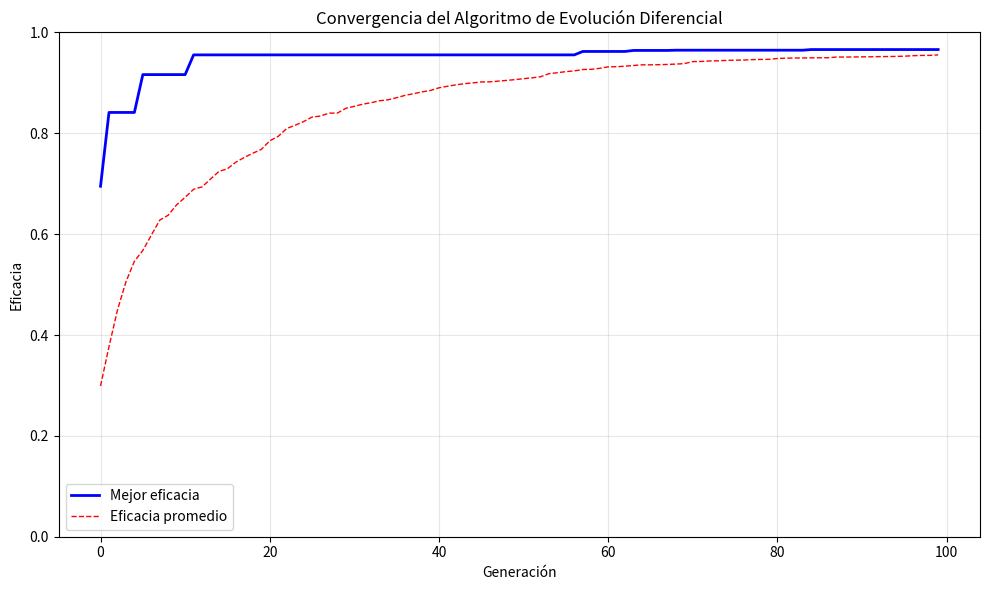
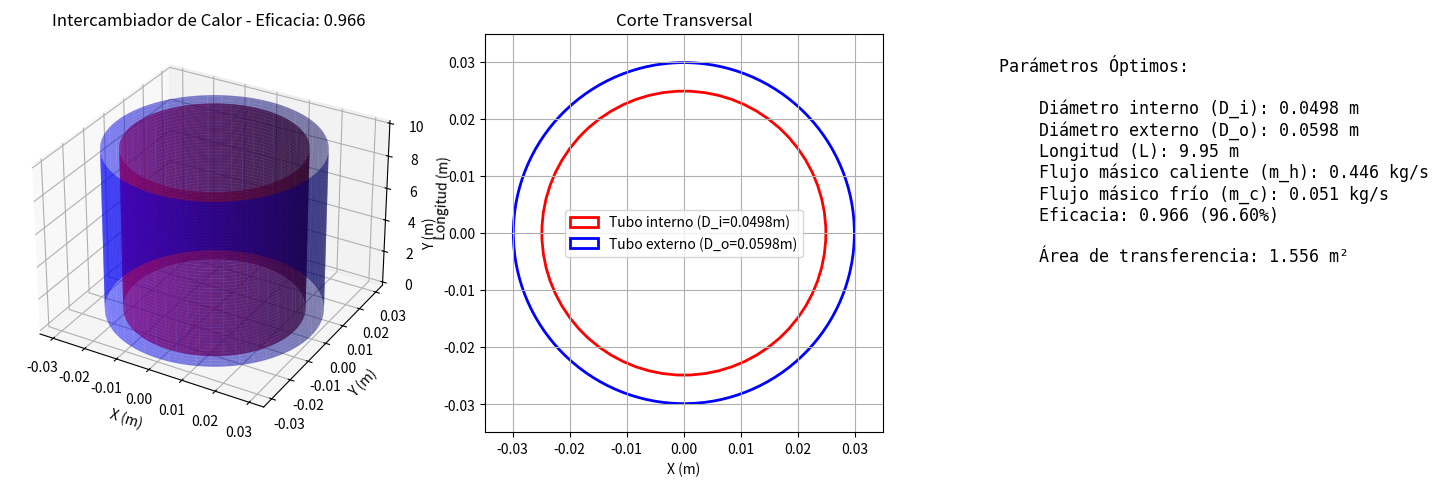

Here is the Python script that generated these plots, in order:
# Proyecto N.4
# Integrantes:
# [redacted]
# [redacted]
# [redacted]

# Fecha 07/ 11/ 25


import numpy as np
import matplotlib.pyplot as plt
import math
import random

# Datos de entrada

U = 500 # Coeficiente global de transferencia de calor en W/(m2 * C)
T_h_in = 80 # Temperatura de entrada del fluido caliente en C
T_c_in = 20 # Temperatura de entrada del fluido frío en C

# Capacidad calorífica del agua en J/(kg * C)
C_h = 4180 
C_c = 4180 

D_i_min = 0.01  # Diámetro interno mínimo en m
D_i_max = 0.05   # Diámetro interno máximo en m
D_o_min = 0.015  # Diámetro externo mínimo en m
D_o_max = 0.06   # Diámetro externo máximo en m

L_min = 1.0     # Longitud mínima en m
L_max = 10.0     # Longitud máxima en m

m_min = 0.05   # Fluido caliente y frío en kg/s
m_max = 0.5  # Fluido caliente y frío en kg/s 

T_h_out = 80  # Temperatura Provisional
Tem_Final = T_h_out > T_c_in 

def fun_objetivo(D_i, D_o, L, m_h, m_c):
    # D_i: Diámetro interno en m
    # D_o: Diámetro externo en m
    # L: Longitud en m
    # m_h: Flujo másico del fluido caliente en kg/s
    # m_c: Flujo másico del fluido frío en kg/s

    # Proceso para calcular C_min y C_max
    C_h_tot = m_h * C_h
    C_c_tot = m_c * C_c
    C_min = np.minimum(C_h_tot, C_c_tot) # Capacidad calorífica mínima
    C_max = np.maximum(C_h_tot, C_c_tot) # Capacidad calorífica máxima

    if C_min <= 0:
        C_min = 1e-6  # Evitar división por cero
    if C_max <= 0:
        C_max = 1e-6  # Evitar división por cero


    A = np.pi * D_i * L  # Área de transferencia de calor en m2

    NTU = U * A / C_min # Número de unidades de transferencia
    Cr = C_min / C_max  # Relación de capacidades


    with np.errstate(invalid='ignore', divide='ignore'):
        n = (1 - np.exp(-NTU * (1 - Cr))) / (1 - Cr * np.exp(-NTU * (1 - Cr)))
    if np.isnan(n) or np.isinf(n):
        n = 0.0


    return n


def start_population(tam_pob):
    Poblacion = []
    for i in range(tam_pob):
        individuo = []
        for j in range(5):
            if j == 0:  # D_i
                valor = random.uniform(0.01, 0.05)
            elif j == 1:  # D_o
                valor = random.uniform(0.015, 0.06)
                # Valido que D_o sea mayor que D_i
                if valor <= individuo[0]:
                    diferencia = individuo[0] - valor
                    valor = valor + diferencia + 0.005
                    
            elif j == 2:  # L
                valor = random.uniform(1.0, 10.0)
            elif j == 3:  # m_h
                valor = random.uniform(0.1, 0.5)
            else:  # m_c
                valor = random.uniform(0.1, 0.5)
            individuo.append(valor)
        Poblacion.append(individuo)


    return Poblacion

def evaluar_poblacion(poblacion):
    resultados = []
    for individuo in poblacion:
        D_i, D_o, L, m_h, m_c = individuo
        eficacia = fun_objetivo(D_i, D_o, L, m_h, m_c)
        resultados.append(eficacia)
    return resultados

def mutacion_Evol_diff(poblacion, F, i):
    # Seleccionar 5 individuos distintos al individuo i
    n = len(poblacion)
    if n < 6:
        raise ValueError("La población debe tener al menos 6 individuos para la mutación diferencial.")
    
    r1, r2, r3, r4, r5 = random.sample([idx for idx in range(len(poblacion)) if idx != i], 5)

    vetor_mutado = []
    for j in range(len(poblacion[0])):
        valor_mutado = (poblacion[r1][j] + 
                        F * (poblacion[r2][j] - poblacion[r3][j]) + 
                        F * (poblacion[r4][j] - poblacion[r5][j]))
        vetor_mutado.append(valor_mutado)

    return vetor_mutado


# Cruce para el método de evolución diferencial
def cross_Ev_diff(individuo, vetor_mutado, Cr):
    n = len(individuo)
    hijo = []
    j_rand = random.randint(0, n - 1)  
    # Asegura que al menos un gen provenga del vector mutado
    for j in range(n):
        if random.random() < Cr or j == j_rand:
            hijo.append(vetor_mutado[j])
        else:
            hijo.append(individuo[j])
    return hijo


def seleccion(individuo, hijo):
    f1 = fun_objetivo(individuo[0], individuo[1], individuo[2], individuo[3], individuo[4])
    f2 = fun_objetivo(hijo[0], hijo[1], hijo[2], hijo[3], hijo[4])
    if f2 > f1: # Mayor es mejor
        return hijo
    else:
        return individuo
    
limites = [
    (0.01, 0.05),   # D_i
    (0.015, 0.06), # D_o
    (1.0, 10.0),    # L
    (0.05, 0.5),    # m_h
    (0.05, 0.5)    # m_c
]
def reparar_vector(vector):

    for i, (low, high) in enumerate(limites):
        if vector[i] < low or vector[i] > high:
            vector[i] = random.uniform(low, high)
        
    # Asegura que D_o > D_i
    if vector[1] <= vector[0]:
        vector[1] = vector[0] + 0.01  # espesor mínimo

        # Si eso pasa el límite superior, toma valores máximos
        if vector[1] > limites[1][1]:
            vector[1] = limites[1][1]
            vector[0] = limites[0][1]
        
    
    return vector

# Función para visualizar el intercambiador de calor
def visualizar_intercambiador(D_i, D_o, L, eficacia):
    fig = plt.figure(figsize=(15, 5))
    
    # Visualización 3D del tubo
    ax1 = fig.add_subplot(131, projection='3d')
    
    # Crear coordenadas para el tubo interno
    z = np.linspace(0, L, 100)
    theta = np.linspace(0, 2*np.pi, 100)
    theta_grid, z_grid = np.meshgrid(theta, z)
    
    # Tubo interno
    x_int = (D_i/2) * np.cos(theta_grid)
    y_int = (D_i/2) * np.sin(theta_grid)
    
    # Tubo externo
    x_ext = (D_o/2) * np.cos(theta_grid)
    y_ext = (D_o/2) * np.sin(theta_grid)
    
    # Dibujar tubo interno
    ax1.plot_surface(x_int, y_int, z_grid, alpha=0.7, color='red', label='Tubo interno')
    # Dibujar tubo externo
    ax1.plot_surface(x_ext, y_ext, z_grid, alpha=0.5, color='blue', label='Tubo externo')
    
    ax1.set_xlabel('X (m)')
    ax1.set_ylabel('Y (m)')
    ax1.set_zlabel('Longitud (m)')
    ax1.set_title(f'Intercambiador de Calor - Eficacia: {eficacia:.3f}')
    
    # Vista en corte transversal
    ax2 = fig.add_subplot(132)
    circle_int = plt.Circle((0, 0), D_i/2, fill=False, color='red', linewidth=2, label=f'Tubo interno (D_i={D_i:.4f}m)')
    circle_ext = plt.Circle((0, 0), D_o/2, fill=False, color='blue', linewidth=2, label=f'Tubo externo (D_o={D_o:.4f}m)')
    
    ax2.add_patch(circle_int)
    ax2.add_patch(circle_ext)
    ax2.set_xlim(-D_o/2 - 0.005, D_o/2 + 0.005)
    ax2.set_ylim(-D_o/2 - 0.005, D_o/2 + 0.005)
    ax2.set_aspect('equal')
    ax2.set_xlabel('X (m)')
    ax2.set_ylabel('Y (m)')
    ax2.set_title('Corte Transversal')
    ax2.legend()
    ax2.grid(True)
    
    # Información de parámetros
    ax3 = fig.add_subplot(133)
    ax3.axis('off')
    parametros = f'''Parámetros Óptimos:
    
    Diámetro interno (D_i): {D_i:.4f} m
    Diámetro externo (D_o): {D_o:.4f} m
    Longitud (L): {L:.2f} m
    Flujo másico caliente (m_h): {m_h:.3f} kg/s
    Flujo másico frío (m_c): {m_c:.3f} kg/s
    Eficacia: {eficacia:.3f} ({eficacia * 100:.2f}%)

    Área de transferencia: {np.pi * D_i * L:.3f} m²
  
    '''
    ax3.text(0.1, 0.9, parametros, transform=ax3.transAxes, fontsize=12, verticalalignment='top', fontfamily='monospace')
    
    plt.tight_layout()
    plt.show()




#************ALgorigmo de Evolución Diferencial************
# Parematros del algoritmo
if __name__ == "__main__":

    Tam_pob = 50
    F = 0.8  # Factor de mutacion
    Tasa_cruce = 0.7  # Tasa de cruce
    Generaciones = 100  # Número de generaciones

    # Inicializar población
    poblacion = start_population(Tam_pob)

    # Para guardar el progreso
    mejor_por_generacion = []
    promedio_por_generacion = []

    for gen in range(Generaciones):
        nueva_poblacion = []
        for i in range(Tam_pob):
            MUT = mutacion_Evol_diff(poblacion, F, i)
            HIJO = cross_Ev_diff(poblacion[i], MUT, Tasa_cruce)
            HIJO = reparar_vector(HIJO)
            SELEC_N = seleccion(poblacion[i], HIJO)
            nueva_poblacion.append(SELEC_N)
        poblacion = nueva_poblacion

        # Evaluar progreso
        finess = evaluar_poblacion(poblacion)
        mejor_por_generacion.append(np.max(finess))
        promedio_por_generacion.append(np.mean(finess))
        
        # Mostrar progreso cada 10 generaciones
        if gen % 10 == 0:
            print(f"Generación {gen}: Mejor eficacia = {np.max(finess):.4f}")

    # Resultados finales
    Fintes = evaluar_poblacion(poblacion)
    mejor_indice = Fintes.index(np.max(Fintes))
    mejor_individuo = poblacion[mejor_indice]
    mejor_valor = Fintes[mejor_indice]
    
    D_i, D_o, L, m_h, m_c = mejor_individuo

    print("\n" + "="*50)
    print("RESULTADOS FINALES DEL ALGORITMO")
    print("="*50)
    print(f"Mejor individuo:")
    print(f"  Diámetro interno (D_i): {D_i:.4f} m")
    print(f"  Diámetro externo (D_o): {D_o:.4f} m")
    print(f"  Longitud (L): {L:.2f} m")
    print(f"  Flujo másico caliente (m_h): {m_h:.3f} kg/s")
    print(f"  Flujo másico frío (m_c): {m_c:.3f} kg/s")
    print(f"  Mejor valor de la función objetivo (eficacia): {mejor_valor:.4f} ({mejor_valor*100:.2f}%)")

    # Gráfica de convergencia
    plt.figure(figsize=(10, 6))
    plt.plot(mejor_por_generacion, 'b-', linewidth=2, label='Mejor eficacia')
    plt.plot(promedio_por_generacion, 'r--', linewidth=1, label='Eficacia promedio')
    plt.xlabel('Generación')
    plt.ylabel('Eficacia')
    plt.title('Convergencia del Algoritmo de Evolución Diferencial')
    plt.legend()
    plt.grid(True, alpha=0.3)
    plt.ylim(0, 1)
    plt.tight_layout()
    plt.show()

    # Visualizar el intercambiador óptimo
    visualizar_intercambiador(D_i, D_o, L, mejor_valor)